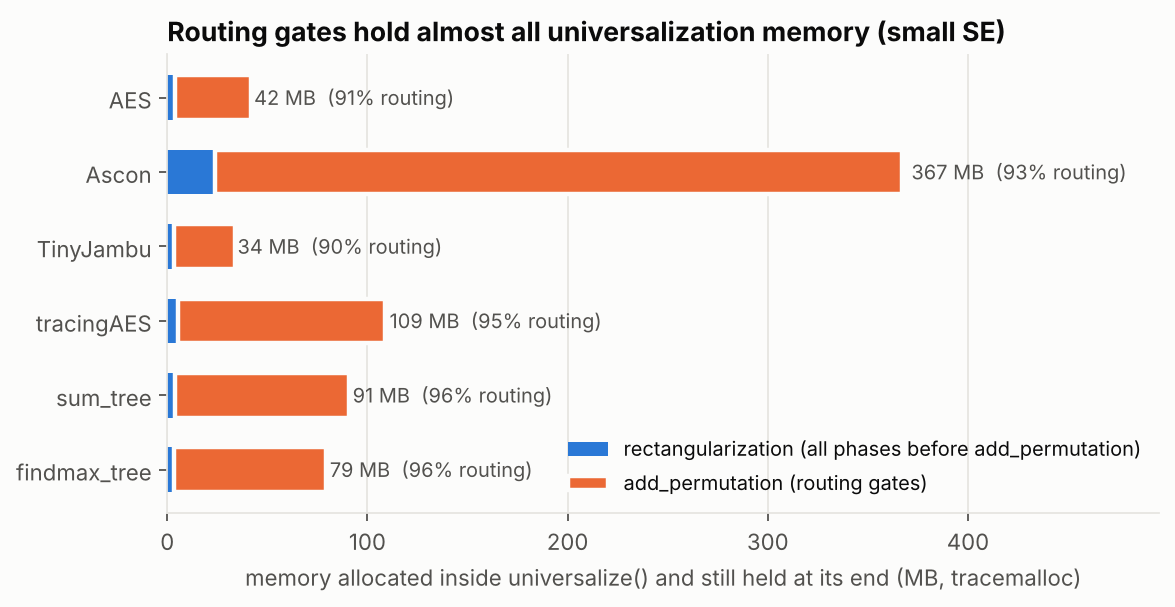

The table this chart was drawn from, first rows:
program, se, phase, current_mb, peak_mb, time_s, process_maxrss_mb_with_tracemalloc
AES, small, rectangularize, 1.34, 2.7, 0.19, 160.1
AES, small, add_depth_padding, 1.34, 1.34, 0.0, 160.1
AES, small, add_input_masking_layer, 1.34, 1.34, 0.01, 160.1
AES, small, propagate_outputs_to_last_layer, 1.35, 1.35, 0.0, 160.1
AES, small, equalize_layers, 1.56, 1.56, 0.0, 160.1
AES, small, match_layers_inputs_outputs, 3.72, 3.73, 0.06, 160.1
AES, small, add_permutation, 41.97, 42.02, 3.67, 160.1
AES, small, check_dfg_integrity, 42.05, 42.05, 2.07, 160.1
AES, medium, rectangularize, 0.63, 1.04, 0.09, 90.6
AES, medium, add_depth_padding, 0.63, 0.63, 0.0, 90.6
AES, medium, add_input_masking_layer, 0.64, 0.64, 0.0, 90.6
AES, medium, propagate_outputs_to_last_layer, 0.64, 0.65, 0.0, 90.6
AES, medium, equalize_layers, 0.68, 0.69, 0.0, 90.6
AES, medium, match_layers_inputs_outputs, 1.53, 1.54, 0.03, 90.6
AES, medium, add_permutation, 17.15, 17.19, 1.7, 90.6
AES, medium, check_dfg_integrity, 17.18, 17.18, 0.76, 90.6
AES, large, rectangularize, 0.42, 0.57, 0.06, 63.7
AES, large, add_depth_padding, 0.42, 0.42, 0.0, 63.7
AES, large, add_input_masking_layer, 0.43, 0.44, 0.0, 63.7
AES, large, propagate_outputs_to_last_layer, 0.44, 0.44, 0.0, 63.7
AES, large, equalize_layers, 0.45, 0.45, 0.0, 63.7
AES, large, match_layers_inputs_outputs, 1.03, 1.03, 0.03, 63.7
AES, large, add_permutation, 8.88, 8.9, 0.94, 63.7
AES, large, check_dfg_integrity, 8.88, 8.88, 0.52, 63.7
AES, xlarge, rectangularize, 0.03, 0.04, 0.02, 48.8
AES, xlarge, add_depth_padding, 0.03, 0.03, 0.0, 48.8
AES, xlarge, add_input_masking_layer, 0.05, 0.05, 0.0, 48.8
AES, xlarge, propagate_outputs_to_last_layer, 0.05, 0.05, 0.0, 48.8
AES, xlarge, equalize_layers, 0.05, 0.05, 0.0, 48.8
AES, xlarge, match_layers_inputs_outputs, 0.08, 0.09, 0.03, 48.8
AES, xlarge, add_permutation, 2.01, 2.29, 0.04, 48.8
AES, xlarge, check_dfg_integrity, 2.01, 2.02, 0.11, 48.8
Ascon, small, rectangularize, 1.94, 5.64, 0.49, 1178
Ascon, small, add_depth_padding, 1.94, 1.95, 0.0, 1178
Ascon, small, add_input_masking_layer, 1.96, 1.96, 0.03, 1178
Ascon, small, propagate_outputs_to_last_layer, 2.2, 2.2, 0.01, 1178
Ascon, small, equalize_layers, 4.19, 4.2, 0.04, 1178
Ascon, small, match_layers_inputs_outputs, 23.91, 23.92, 0.5, 1178
Ascon, small, add_permutation, 367.1, 367.3, 39.9, 1178
Ascon, small, check_dfg_integrity, 367.8, 367.8, 18.61, 1178
Ascon, medium, rectangularize, 1.31, 3.59, 0.43, 616.8
Ascon, medium, add_depth_padding, 1.31, 1.31, 0.0, 616.8
Ascon, medium, add_input_masking_layer, 1.32, 1.32, 0.02, 616.8
Ascon, medium, propagate_outputs_to_last_layer, 1.49, 1.49, 0.01, 616.8
Ascon, medium, equalize_layers, 2.72, 2.72, 0.02, 616.8
Ascon, medium, match_layers_inputs_outputs, 24.81, 24.82, 0.68, 616.8
Ascon, medium, add_permutation, 172.1, 172.2, 27.33, 616.8
Ascon, medium, check_dfg_integrity, 172.1, 172.1, 19.33, 616.8
Ascon, large, rectangularize, 0.64, 1.65, 0.31, 201.7
Ascon, large, add_depth_padding, 0.64, 0.64, 0.0, 201.7
Ascon, large, add_input_masking_layer, 0.65, 0.65, 0.01, 201.7
Ascon, large, propagate_outputs_to_last_layer, 0.76, 0.76, 0.01, 201.7
Ascon, large, equalize_layers, 0.84, 0.84, 0.0, 201.7
Ascon, large, match_layers_inputs_outputs, 5.01, 5.02, 0.14, 201.7
Ascon, large, add_permutation, 44.05, 44.1, 5.65, 201.7
Ascon, large, check_dfg_integrity, 44.08, 44.09, 3.39, 201.7
Ascon, xlarge, rectangularize, 0.25, 0.36, 0.18, 133.4
Ascon, xlarge, add_depth_padding, 0.25, 0.25, 0.0, 133.4
Ascon, xlarge, add_input_masking_layer, 0.27, 0.27, 0.01, 133.4
Ascon, xlarge, propagate_outputs_to_last_layer, 0.34, 0.34, 0.0, 133.4
... 132 more rows
